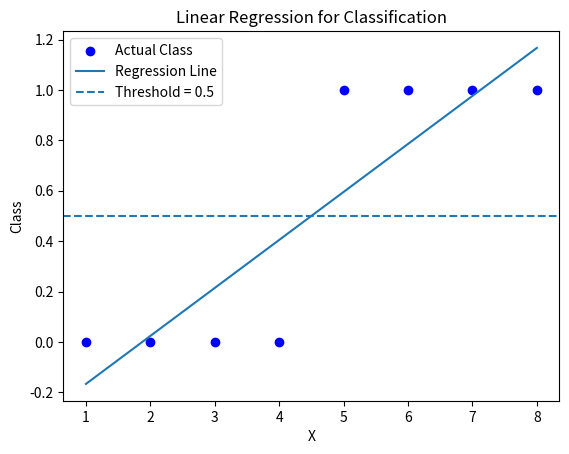

This chart was generated by the following Python code:
import numpy as np
import matplotlib.pyplot as plt

# Step 1: Sample dataset (Binary classification)
# X → input feature
# y → class labels (0 or 1)
X = np.array([1, 2, 3, 4, 5, 6, 7, 8], dtype=float)
y = np.array([0, 0, 0, 0, 1, 1, 1, 1], dtype=float)

# Step 2: Mean values
X_mean = np.mean(X)
y_mean = np.mean(y)

# Step 3: Calculate coefficients (Slope m and Intercept c)
numerator = np.sum((X - X_mean) * (y - y_mean))
denominator = np.sum((X - X_mean) ** 2)

m = numerator / denominator
c = y_mean - m * X_mean

print("Slope (m):", m)
print("Intercept (c):", c)

# Step 4: Linear Regression prediction
y_pred = m * X + c

# Step 5: Classification using threshold
threshold = 0.5
y_class = [1 if value >= threshold else 0 for value in y_pred]

print("Predicted Values:", y_pred)
print("Predicted Classes:", y_class)

# Step 6: Visualization
plt.scatter(X, y, label="Actual Class", color='blue')
plt.plot(X, y_pred, label="Regression Line")
plt.axhline(y=threshold, linestyle='--', label="Threshold = 0.5")
plt.xlabel("X")
plt.ylabel("Class")
plt.legend()
plt.title("Linear Regression for Classification")
plt.show()
